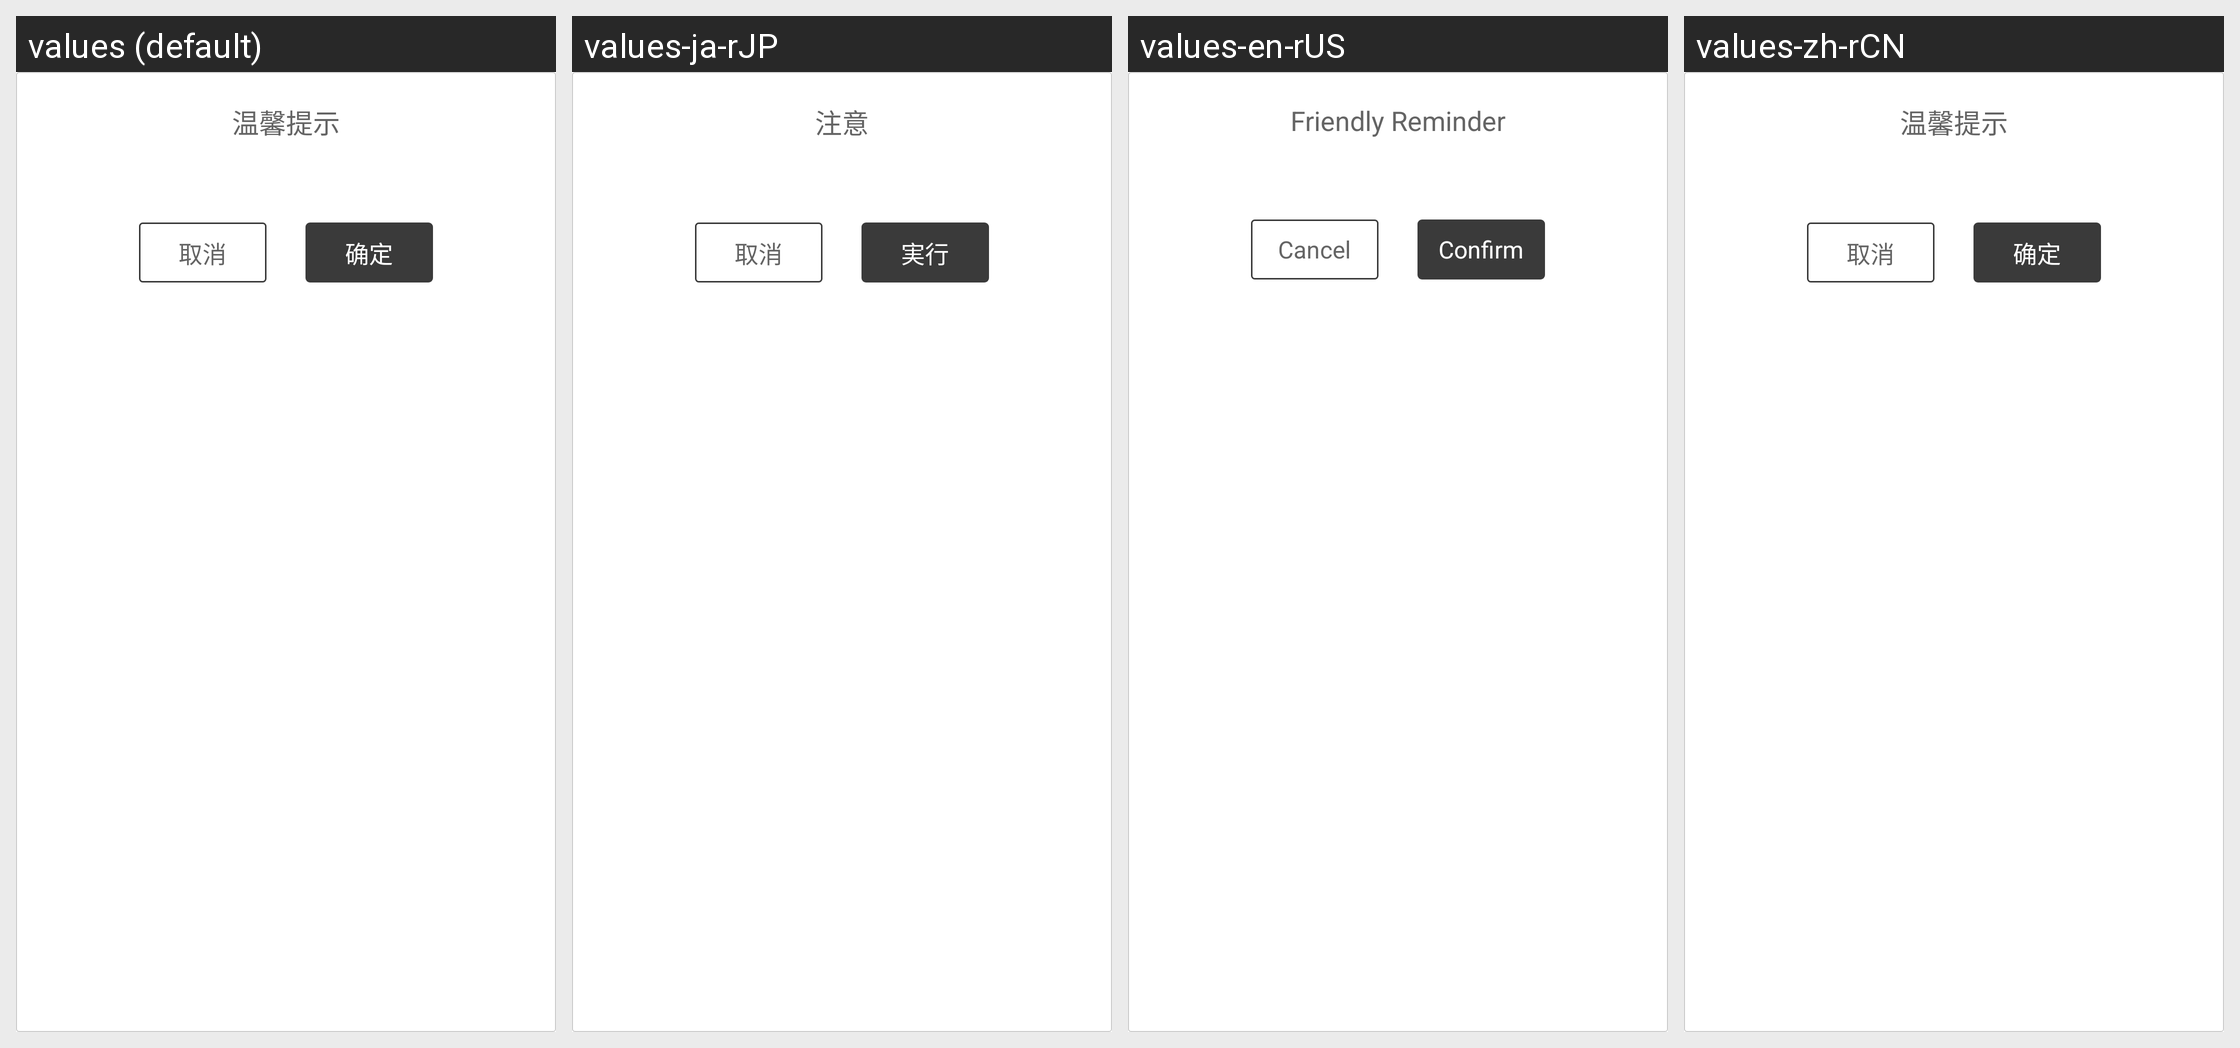

For this localized Android screen grid, give each drawn string resource with its value in every locale shown.
Android screen res/layout/dialog.xml rendered under 4 locales, left to right: values (default), values-ja-rJP, values-en-rUS, values-zh-rCN. Device: Nexus 5 (rendered at 1080×1920; each locale shown at half size, 540×960, under a caption strip naming it); theme Theme.MaterialComponents.DayNight.NoActionBar.
Strings drawn on this screen, with the default value and each locale's value (text and hints the layout hard-codes, and strings that could not be matched under every locale, appear in the picture but are not listed):

common_dialog_title
  values: 温馨提示
  values-ja-rJP: 注意
  values-en-rUS: Friendly Reminder
  values-zh-rCN: 温馨提示

common_dialog_cancel
  values: 取消
  values-ja-rJP: 取消
  values-en-rUS: Cancel
  values-zh-rCN: 取消

common_dialog_confirm
  values: 确定
  values-ja-rJP: 実行
  values-en-rUS: Confirm
  values-zh-rCN: 确定
